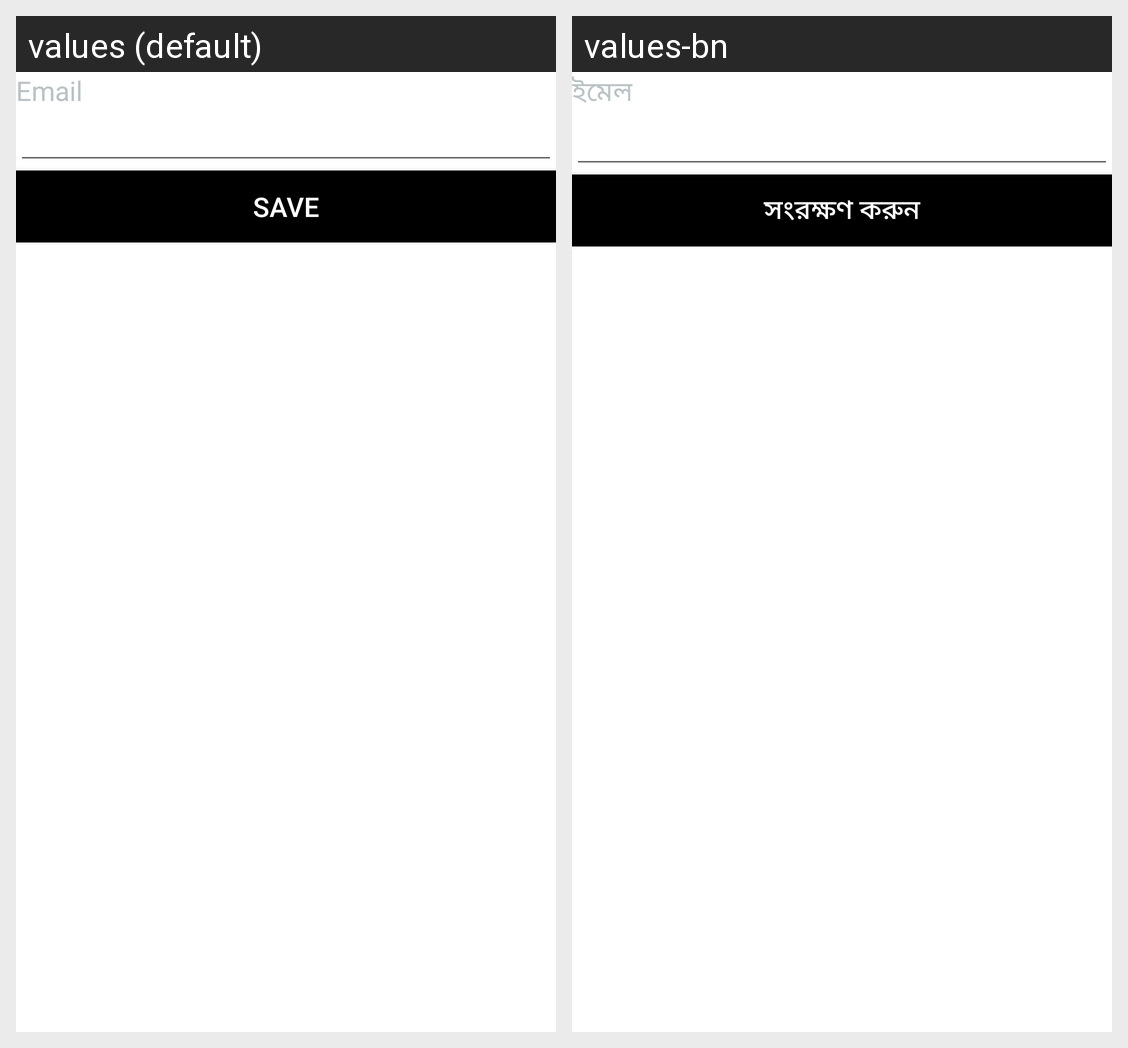

The same Android screen rendered under two of its app's locales, left to right. List the strings drawn on it with the default value and each locale's translation.
Android screen res/layout/vf_driver_email.xml rendered under 2 locales, left to right: values (default), values-bn. Device: Nexus 5 (rendered at 1080×1920; each locale shown at half size, 540×960, under a caption strip naming it); theme AppTheme.
Strings drawn on this screen, with the default value and each locale's value (text and hints the layout hard-codes, and strings that could not be matched under every locale, appear in the picture but are not listed):

tv_email
  values: Email
  values-bn: ইমেল

btn_save
  values: Save
  values-bn: সংরক্ষণ করুন
